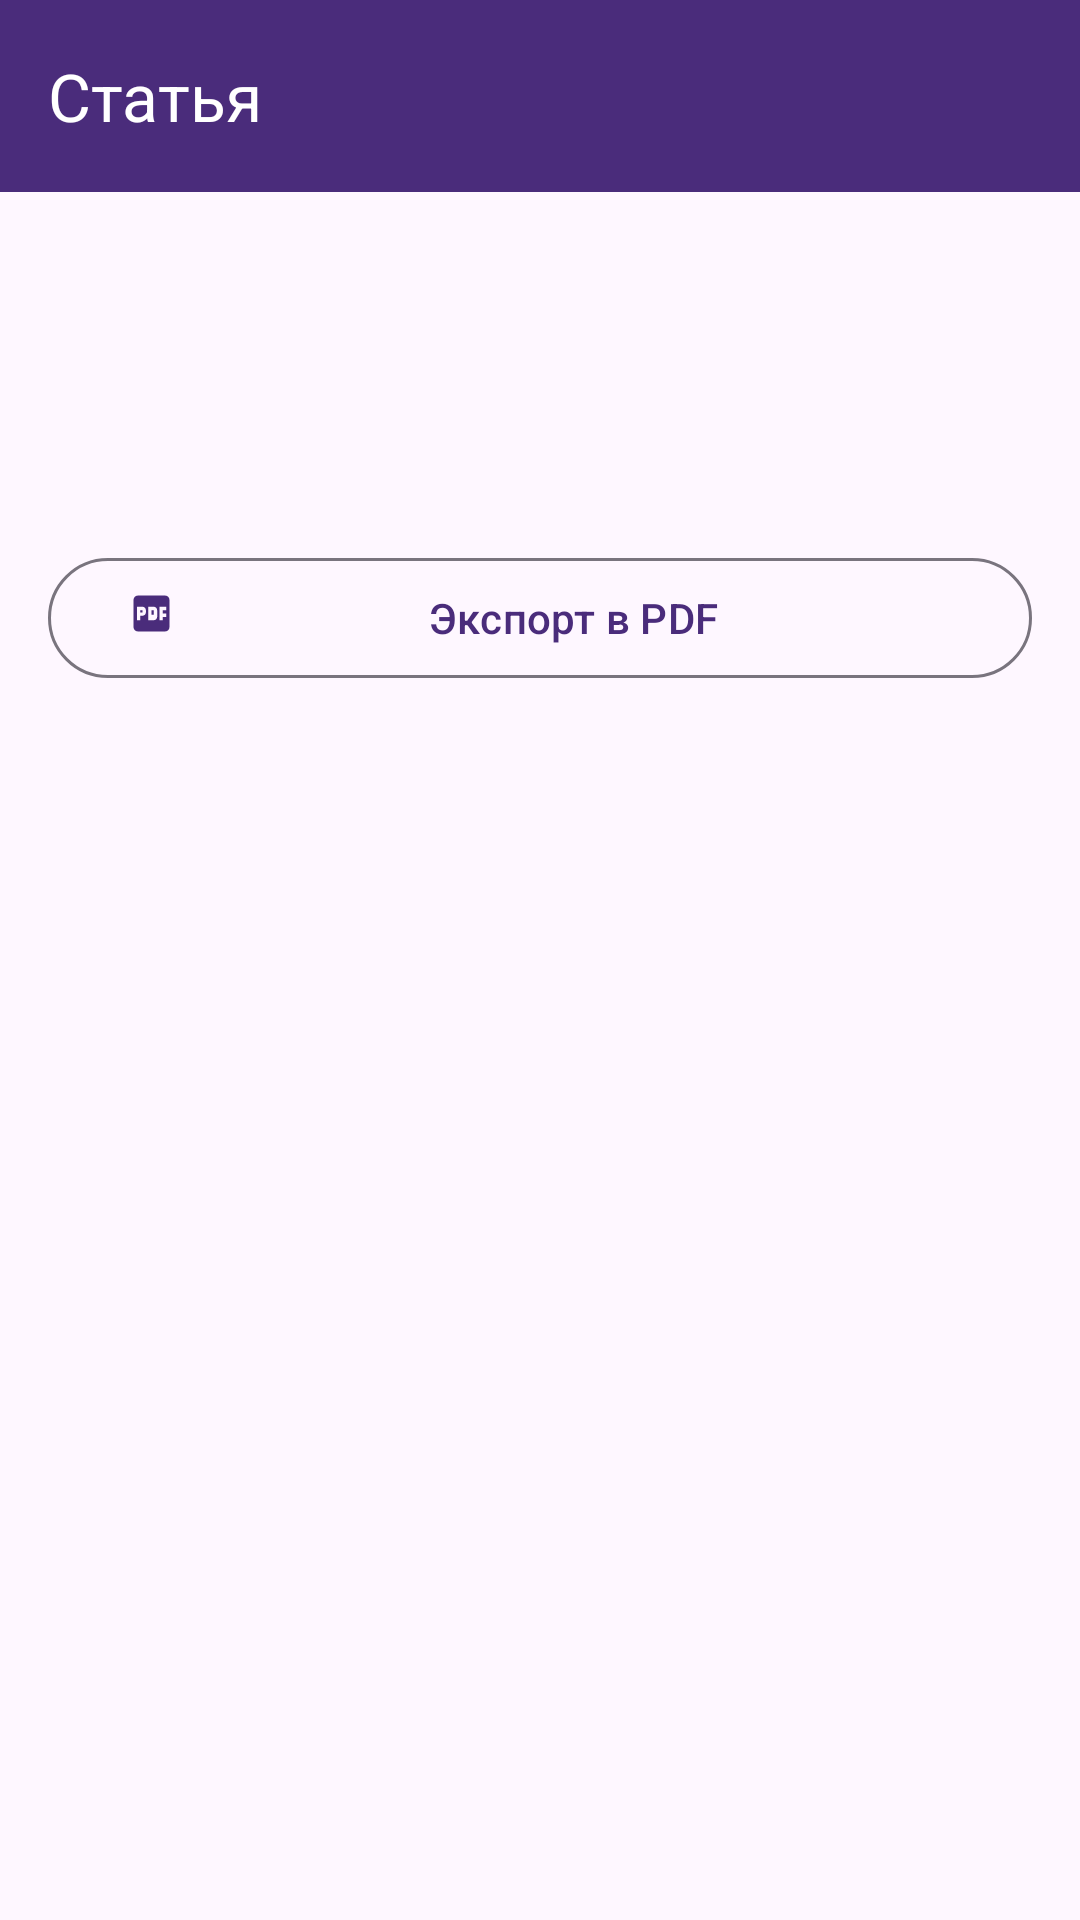

Reconstruct the res/layout file that produces this screen, plus the resources it refers to.
<!-- AndroidManifest.xml: application theme Theme.MCNews -->
<!-- res/layout/activity_article_detail.xml -->
<?xml version="1.0" encoding="utf-8"?>
<androidx.coordinatorlayout.widget.CoordinatorLayout
    xmlns:android="http://schemas.android.com/apk/res/android"
    xmlns:app="http://schemas.android.com/apk/res-auto"
    android:layout_width="match_parent"
    android:layout_height="match_parent">

    <com.google.android.material.appbar.AppBarLayout
        android:layout_width="match_parent"
        android:layout_height="wrap_content">

        <com.google.android.material.appbar.MaterialToolbar
            android:id="@+id/toolbar"
            android:layout_width="match_parent"
            android:layout_height="?attr/actionBarSize"
            app:title="Статья"
            app:navigationIcon="@drawable/ic_arrow_back"
            android:background="?attr/colorPrimary"
            android:theme="@style/ThemeOverlay.Material3.Dark.ActionBar" />

    </com.google.android.material.appbar.AppBarLayout>

    <androidx.core.widget.NestedScrollView
        android:layout_width="match_parent"
        android:layout_height="match_parent"
        app:layout_behavior="@string/appbar_scrolling_view_behavior">

        <LinearLayout
            android:orientation="vertical"
            android:padding="16dp"
            android:layout_width="match_parent"
            android:layout_height="wrap_content">

            <ImageView
                android:id="@+id/imgCover"
                android:layout_width="match_parent"
                android:layout_height="200dp"
                android:scaleType="centerCrop"
                android:visibility="gone"/>

            <TextView
                android:id="@+id/tvTitle"
                android:textSize="24sp"
                android:textStyle="bold"
                android:layout_marginTop="8dp"
                android:layout_width="match_parent"
                android:layout_height="wrap_content"/>

            <TextView
                android:id="@+id/tvAuthor"
                android:layout_width="match_parent"
                android:layout_height="wrap_content"
                android:layout_marginTop="8dp"
                android:textSize="14sp"
                android:textColor="@android:color/darker_gray"
                android:visibility="gone"/>

            <TextView
                android:id="@+id/tvDate"
                android:layout_width="match_parent"
                android:layout_height="wrap_content"
                android:layout_marginTop="4dp"
                android:textSize="14sp"
                android:textColor="@android:color/darker_gray"
                android:visibility="gone"/>

            <TextView
                android:id="@+id/tvTags"
                android:layout_width="match_parent"
                android:layout_height="wrap_content"
                android:layout_marginTop="8dp"
                android:textSize="14sp"
                android:textColor="?attr/colorPrimary"
                android:visibility="gone"/>

            <TextView
                android:id="@+id/tvBody"
                android:layout_marginTop="16dp"
                android:layout_width="match_parent"
                android:layout_height="wrap_content"
                android:textSize="16sp"
                android:lineSpacingExtra="4dp"/>

            <com.google.android.material.button.MaterialButton
                android:id="@+id/btnExportPdf"
                android:layout_width="match_parent"
                android:layout_height="wrap_content"
                android:layout_marginTop="24dp"
                android:text="Экспорт в PDF"
                app:icon="@drawable/ic_picture_as_pdf"
                style="@style/Widget.Material3.Button.OutlinedButton" />

            <ProgressBar
                android:id="@+id/progressBar"
                android:layout_width="wrap_content"
                android:layout_height="wrap_content"
                android:layout_gravity="center"
                android:layout_marginTop="16dp"
                android:visibility="gone" />

        </LinearLayout>

    </androidx.core.widget.NestedScrollView>

</androidx.coordinatorlayout.widget.CoordinatorLayout>
<!-- resources referenced by this layout -->
<resources>
  <!-- drawable ic_picture_as_pdf (drawable) -->
  <vector xmlns:android="http://schemas.android.com/apk/res/android"
      android:width="24dp"
      android:height="24dp"
      android:viewportWidth="24"
      android:viewportHeight="24"
      android:tint="?attr/colorOnSurface">
      <path
          android:fillColor="@android:color/white"
          android:pathData="M20,2L8,2c-1.1,0 -2,0.9 -2,2v12c0,1.1 0.9,2 2,2h12c1.1,0 2,-0.9 2,-2L22,4c0,-1.1 -0.9,-2 -2,-2zM11.5,9.5c0,0.83 -0.67,1.5 -1.5,1.5L9,11v2L7.5,13L7.5,7L10,7c0.83,0 1.5,0.67 1.5,1.5v1zM16.5,11.5c0,0.83 -0.67,1.5 -1.5,1.5h-2.5L12.5,7L15,7c0.83,0 1.5,0.67 1.5,1.5v3zM20.5,8.5L19,8.5L19,10h1.5v1.5L19,11.5L19,13h-1.5L17.5,7h3v1.5zM9,9.5h1v-1L9,8.5v1zM14,10.5h1L15,8.5h-1v2z"/>
  </vector>
  <style name="Theme.MCNews" parent="Theme.Material3.DayNight.NoActionBar">
          <item name="colorPrimary">@color/primary</item>
          <item name="colorSecondary">@color/secondary</item>
          <item name="android:statusBarColor">@color/primary</item>
          <item name="android:windowLightStatusBar" tools:targetApi="23">false</item>
  
          <item name="floatingActionButtonStyle">@style/Widget.MCNews.FloatingActionButton</item>
      </style>
  <color name="primary">#4A2C7B</color>
  <color name="secondary">#6B4BA3</color>
  <style name="Widget.MCNews.FloatingActionButton" parent="Widget.Material3.FloatingActionButton.Primary">
          <item name="backgroundTint">?attr/colorPrimary</item>
          <item name="tint">@android:color/white</item>
          <item name="elevation">6dp</item>
          <item name="rippleColor">@android:color/white</item>
          <item name="borderWidth">0dp</item>
      </style>
</resources>
